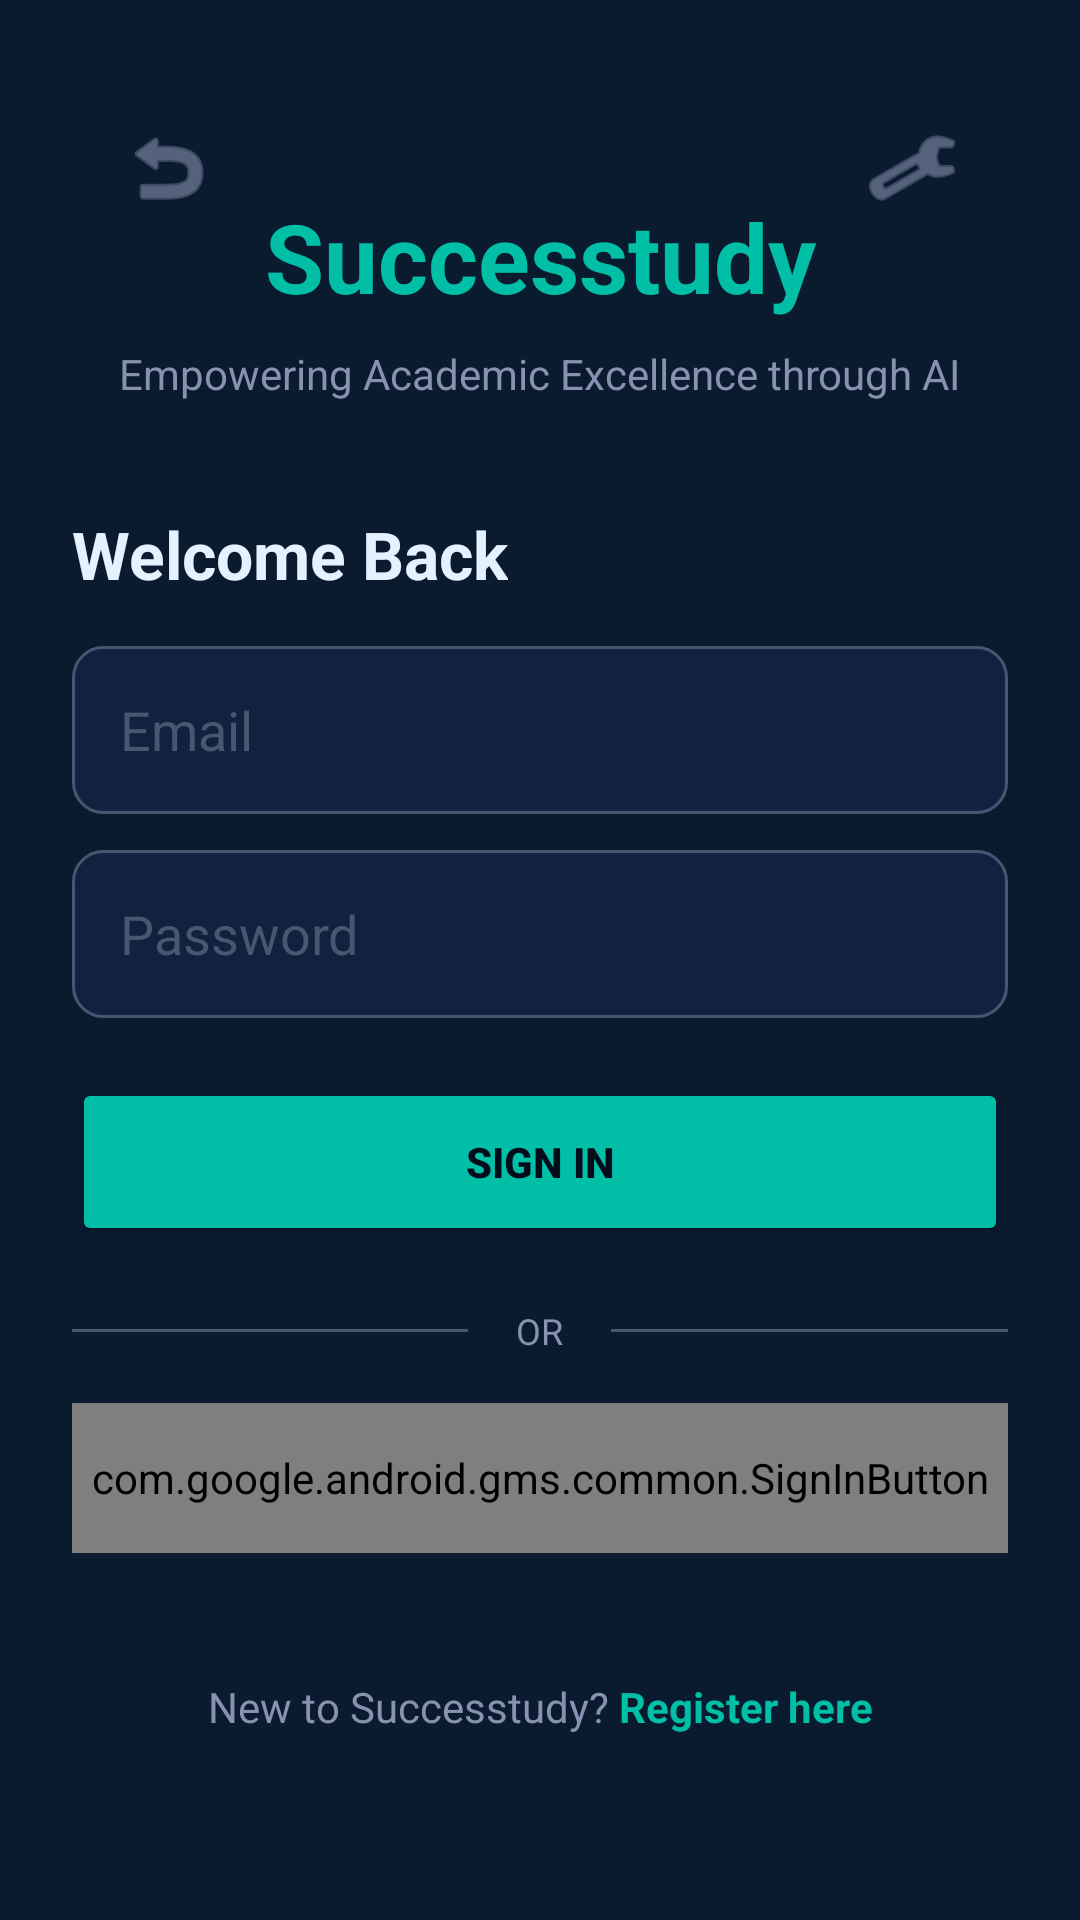

Layout XML and referenced resources for this Android screen:
<!-- AndroidManifest.xml: application theme Theme.Successtudy -->
<!-- res/layout/activity_login.xml -->
<?xml version="1.0" encoding="utf-8"?>
<ScrollView xmlns:android="http://schemas.android.com/apk/res/android"
    xmlns:app="http://schemas.android.com/apk/res-auto"
    android:layout_width="match_parent"
    android:layout_height="match_parent"
    android:fillViewport="true"
    android:background="@color/bg_dark">

    <androidx.constraintlayout.widget.ConstraintLayout
        android:layout_width="match_parent"
        android:layout_height="wrap_content"
        android:padding="24dp">

        <ImageButton
            android:id="@+id/btnBackLogin"
            android:layout_width="48dp"
            android:layout_height="48dp"
            android:src="@android:drawable/ic_menu_revert"
            android:background="?attr/selectableItemBackgroundBorderless"
            android:contentDescription="Back to Home"
            app:tint="@color/text_secondary"
            android:layout_marginTop="8dp"
            android:layout_marginStart="8dp"
            app:layout_constraintTop_toTopOf="parent"
            app:layout_constraintStart_toStartOf="parent" />

        <ImageButton
            android:id="@+id/btnSmtpSettings"
            android:layout_width="48dp"
            android:layout_height="48dp"
            android:src="@android:drawable/ic_menu_manage"
            android:background="?attr/selectableItemBackgroundBorderless"
            android:contentDescription="SMTP Settings"
            app:tint="@color/text_secondary"
            android:layout_marginTop="8dp"
            android:layout_marginEnd="8dp"
            app:layout_constraintTop_toTopOf="parent"
            app:layout_constraintEnd_toEndOf="parent" />

        <TextView
            android:id="@+id/tvAppTitle"
            android:layout_width="wrap_content"
            android:layout_height="wrap_content"
            android:text="Successtudy"
            android:textColor="@color/teal_primary"
            android:textSize="32sp"
            android:textStyle="bold"
            android:layout_marginTop="40dp"
            app:layout_constraintTop_toTopOf="parent"
            app:layout_constraintStart_toStartOf="parent"
            app:layout_constraintEnd_toEndOf="parent" />

        <TextView
            android:id="@+id/tvSubtitle"
            android:layout_width="wrap_content"
            android:layout_height="wrap_content"
            android:text="Empowering Academic Excellence through AI"
            android:textColor="@color/text_secondary"
            android:textSize="14sp"
            android:layout_marginTop="8dp"
            app:layout_constraintTop_toBottomOf="@id/tvAppTitle"
            app:layout_constraintStart_toStartOf="parent"
            app:layout_constraintEnd_toEndOf="parent" />

        <TextView
            android:id="@+id/tvLoginTitle"
            android:layout_width="wrap_content"
            android:layout_height="wrap_content"
            android:text="Welcome Back"
            android:textColor="@color/text_primary"
            android:textSize="22sp"
            android:textStyle="bold"
            android:layout_marginTop="36dp"
            app:layout_constraintTop_toBottomOf="@id/tvSubtitle"
            app:layout_constraintStart_toStartOf="parent" />

        <EditText
            android:id="@+id/etEmail"
            android:layout_width="0dp"
            android:layout_height="56dp"
            android:hint="Email"
            android:textColorHint="@color/text_muted"
            android:textColor="@color/text_primary"
            android:inputType="textEmailAddress"
            android:background="@drawable/bg_rounded_card"
            android:paddingHorizontal="16dp"
            android:layout_marginTop="16dp"
            app:layout_constraintTop_toBottomOf="@id/tvLoginTitle"
            app:layout_constraintStart_toStartOf="parent"
            app:layout_constraintEnd_toEndOf="parent" />

        <EditText
            android:id="@+id/etPassword"
            android:layout_width="0dp"
            android:layout_height="56dp"
            android:hint="Password"
            android:textColorHint="@color/text_muted"
            android:textColor="@color/text_primary"
            android:inputType="textPassword"
            android:background="@drawable/bg_rounded_card"
            android:paddingHorizontal="16dp"
            android:layout_marginTop="12dp"
            app:layout_constraintTop_toBottomOf="@id/etEmail"
            app:layout_constraintStart_toStartOf="parent"
            app:layout_constraintEnd_toEndOf="parent" />

        <Button
            android:id="@+id/btnLogin"
            android:layout_width="0dp"
            android:layout_height="56dp"
            android:text="Sign In"
            android:textColor="@color/bg_darker"
            android:textStyle="bold"
            android:backgroundTint="@color/teal_primary"
            android:insetTop="0dp"
            android:insetBottom="0dp"
            android:layout_marginTop="20dp"
            app:layout_constraintTop_toBottomOf="@id/etPassword"
            app:layout_constraintStart_toStartOf="parent"
            app:layout_constraintEnd_toEndOf="parent" />

        <LinearLayout
            android:id="@+id/llOrDivider"
            android:layout_width="match_parent"
            android:layout_height="wrap_content"
            android:orientation="horizontal"
            android:gravity="center"
            android:layout_marginTop="20dp"
            app:layout_constraintTop_toBottomOf="@id/btnLogin"
            app:layout_constraintStart_toStartOf="parent"
            app:layout_constraintEnd_toEndOf="parent">

            <View
                android:layout_width="0dp"
                android:layout_height="1dp"
                android:layout_weight="1"
                android:background="@color/text_muted" />

            <TextView
                android:layout_width="wrap_content"
                android:layout_height="wrap_content"
                android:text="OR"
                android:textColor="@color/text_secondary"
                android:textSize="12sp"
                android:layout_marginHorizontal="16dp" />

            <View
                android:layout_width="0dp"
                android:layout_height="1dp"
                android:layout_weight="1"
                android:background="@color/text_muted" />
        </LinearLayout>

        <com.google.android.gms.common.SignInButton
            android:id="@+id/btnGoogleSignIn"
            android:layout_width="match_parent"
            android:layout_height="50dp"
            android:layout_marginTop="16dp"
            app:layout_constraintTop_toBottomOf="@id/llOrDivider"
            app:layout_constraintStart_toStartOf="parent"
            app:layout_constraintEnd_toEndOf="parent" />

        <LinearLayout
            android:id="@+id/llRegisterPrompt"
            android:layout_width="wrap_content"
            android:layout_height="wrap_content"
            android:orientation="horizontal"
            android:gravity="center"
            android:layout_marginTop="28dp"
            android:layout_marginBottom="24dp"
            app:layout_constraintTop_toBottomOf="@id/btnGoogleSignIn"
            app:layout_constraintBottom_toBottomOf="parent"
            app:layout_constraintStart_toStartOf="parent"
            app:layout_constraintEnd_toEndOf="parent">

            <TextView
                android:id="@+id/tvNoAccount"
                android:layout_width="wrap_content"
                android:layout_height="wrap_content"
                android:text="New to Successtudy? "
                android:textColor="@color/text_secondary"
                android:textSize="14sp" />

            <TextView
                android:id="@+id/tvRegisterLink"
                android:layout_width="wrap_content"
                android:layout_height="wrap_content"
                android:text="Register here"
                android:textColor="@color/teal_primary"
                android:textStyle="bold"
                android:textSize="14sp" />
        </LinearLayout>

    </androidx.constraintlayout.widget.ConstraintLayout>
</ScrollView>
<!-- resources referenced by this layout -->
<resources>
  <color name="bg_dark">#0A1A2F</color>
  <color name="bg_darker">#020C1B</color>
  <color name="teal_primary">#00BFA6</color>
  <color name="text_muted">#495670</color>
  <color name="text_primary">#E6F1FF</color>
  <color name="text_secondary">#8892B0</color>
  <!-- drawable bg_rounded_card (drawable) -->
  <?xml version="1.0" encoding="utf-8"?>
  <shape xmlns:android="http://schemas.android.com/apk/res/android">
      <solid android:color="@color/bg_card" />
      <corners android:radius="10dp" />
      <stroke android:width="1dp" android:color="@color/text_muted" />
  </shape>
  <style name="Theme.Successtudy" parent="Theme.MaterialComponents.NoActionBar">
          
          <item name="colorPrimary">@color/bg_darker</item>
          <item name="colorPrimaryVariant">@color/bg_dark</item>
          <item name="colorOnPrimary">@color/white</item>
          
          
          <item name="colorSecondary">@color/teal_primary</item>
          <item name="colorSecondaryVariant">@color/teal_glow</item>
          <item name="colorOnSecondary">@color/bg_darker</item>
          
          
          <item name="android:statusBarColor">@color/bg_darker</item>
          <item name="android:windowBackground">@color/bg_dark</item>
          
          
          <item name="android:textColorPrimary">@color/text_primary</item>
          <item name="android:textColorSecondary">@color/text_secondary</item>
          
          
          <item name="bottomNavigationStyle">@style/CustomBottomNavigation</item>
      </style>
  <color name="bg_card">#112240</color>
  <color name="white">#FFFFFFFF</color>
  <color name="teal_glow">#64FFDA</color>
  <style name="CustomBottomNavigation" parent="Widget.Design.BottomNavigationView">
          <item name="backgroundTint">@color/bg_darker</item>
          <item name="itemIconTint">@color/bottom_nav_colors</item>
          <item name="itemTextColor">@color/bottom_nav_colors</item>
          <item name="itemRippleColor">@color/teal_glow</item>
      </style>
</resources>
